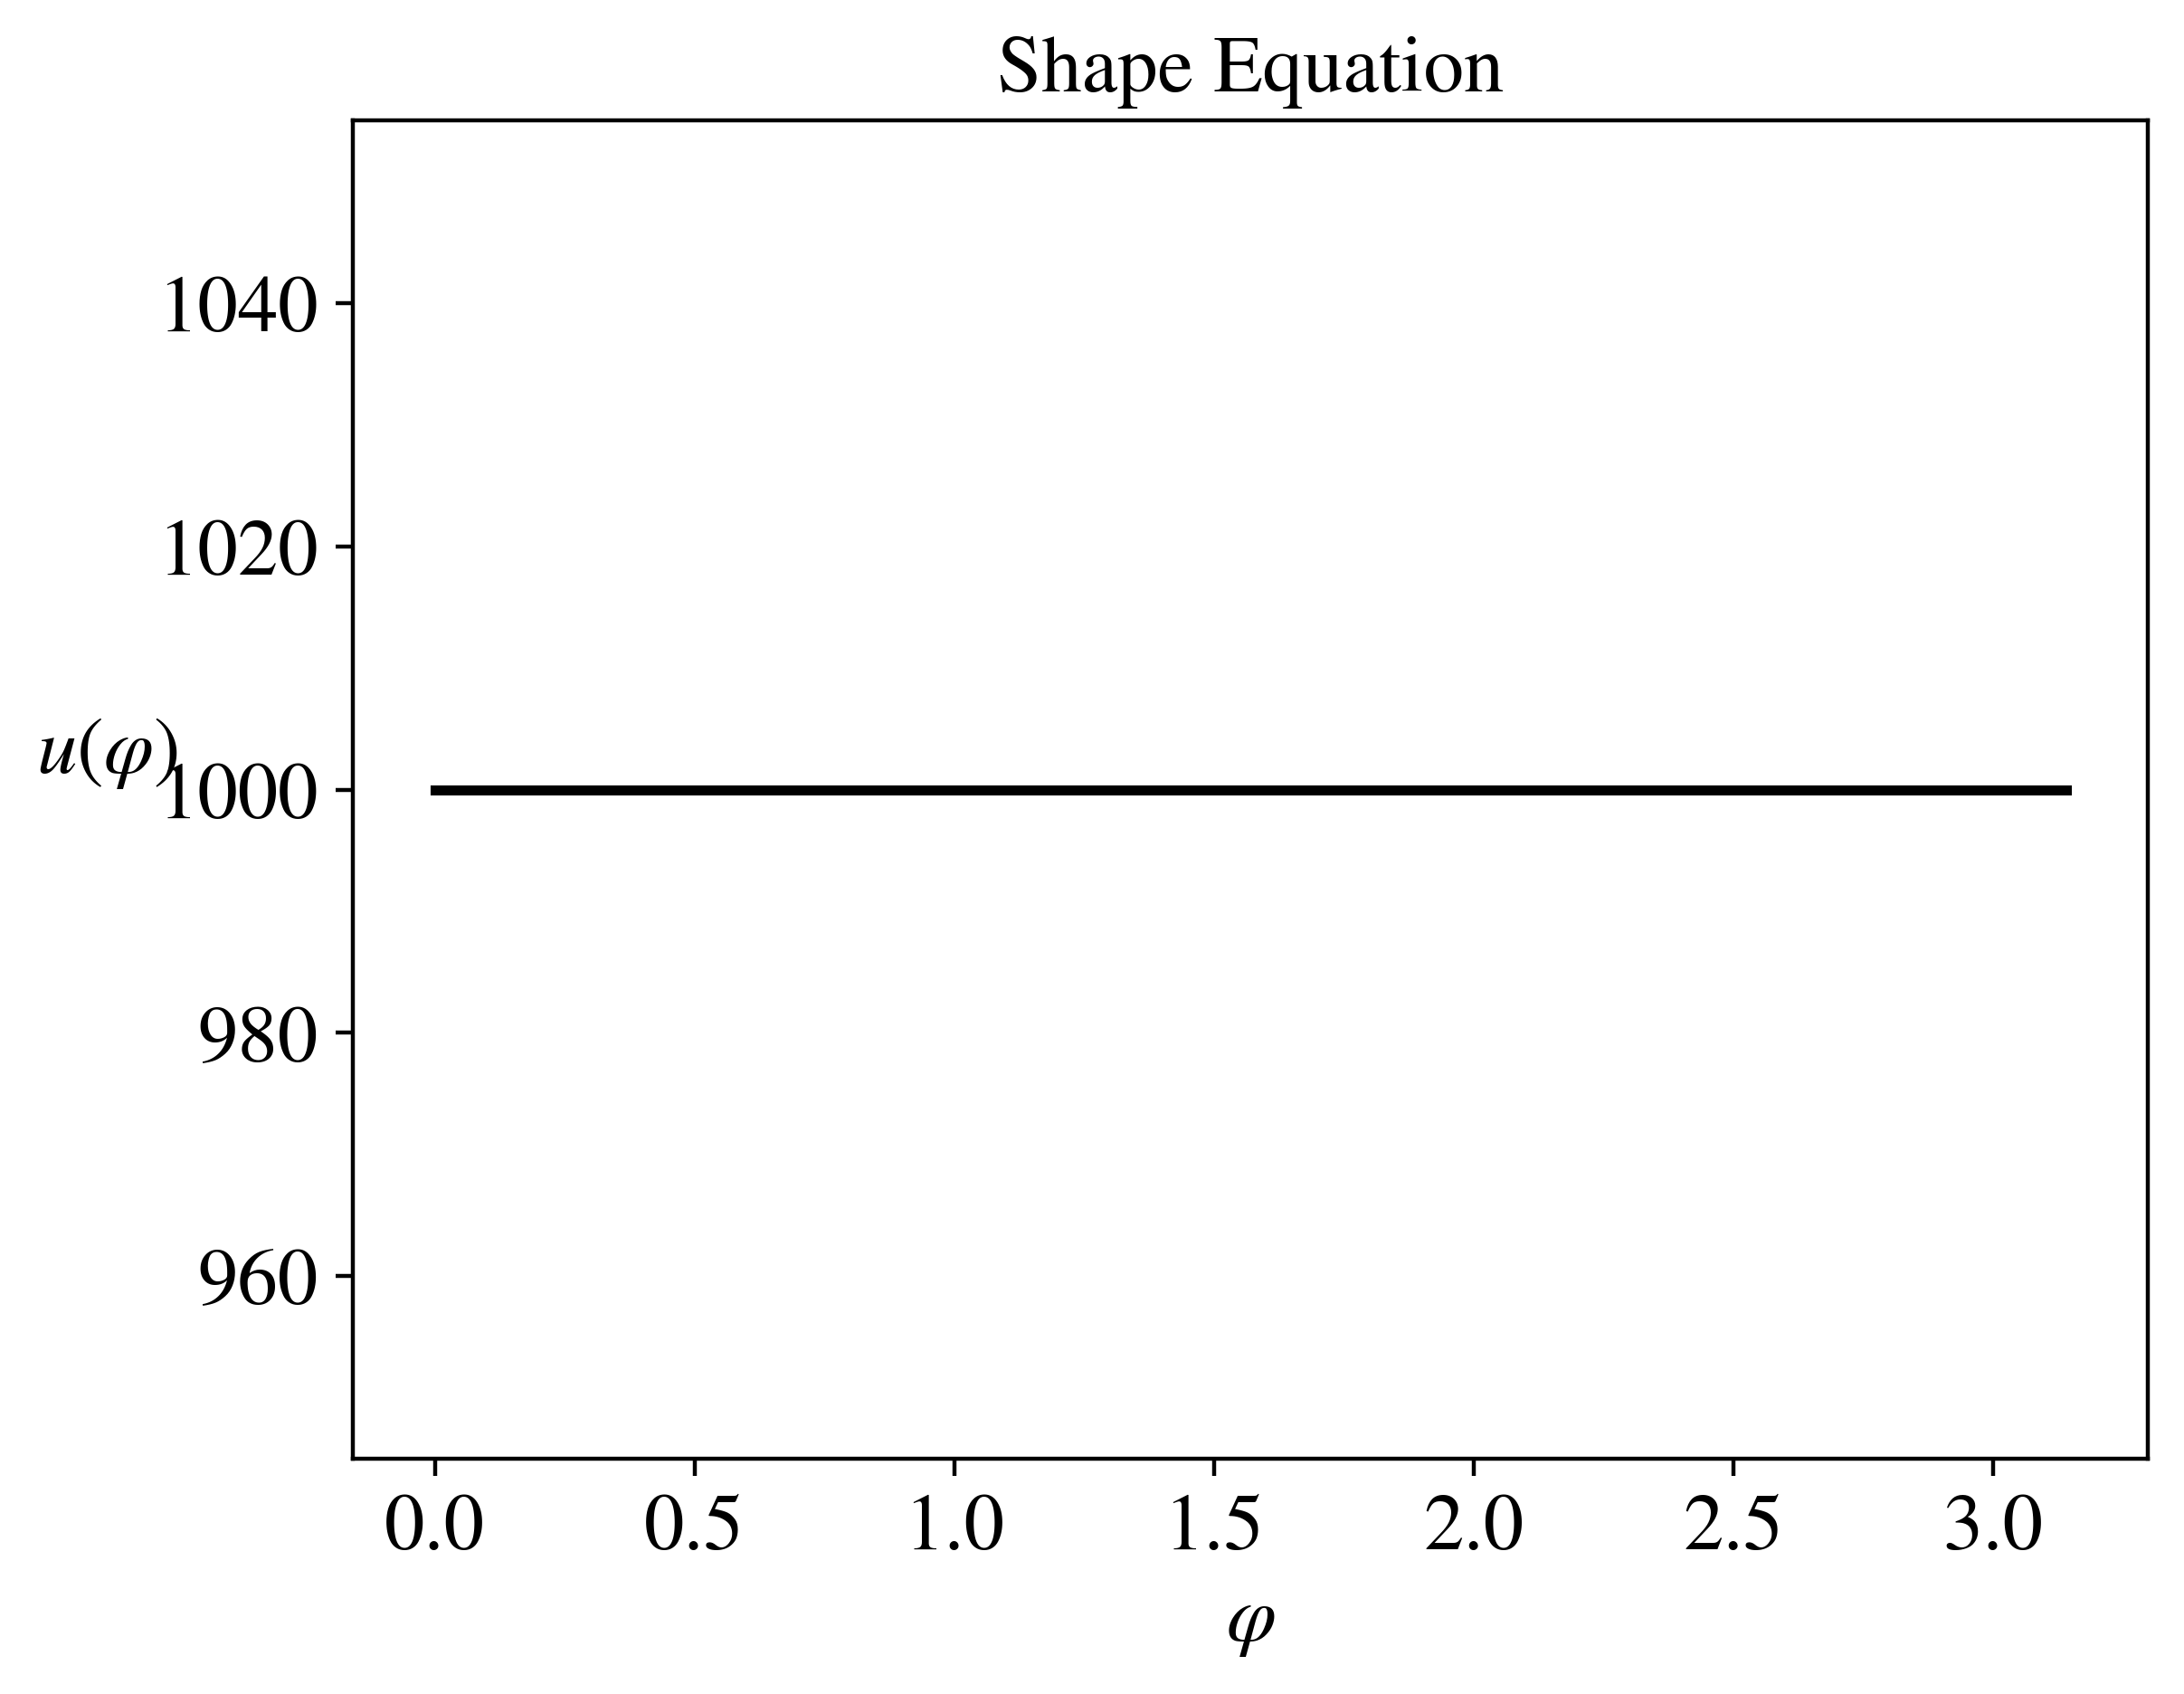

Recreate this plot in Python.
import numpy as np
from sympy import atan2, acos
import matplotlib.pyplot as plt
import matplotlib

plt.rcParams.update({'font.size': 16})

matplotlib.rcParams['mathtext.fontset'] = 'stix'
matplotlib.rcParams['font.family'] = 'STIXGeneral'
from scipy.integrate import odeint, RK45


def dU_dx(U, x):
    if (U[0] < 0.0001):
        return [0, 0]
    return [U[1], 1.5 * U[0] ** 2 - U[0]]


def F(y, u, x):
    return 1.5 * y ** 2 - y


def asSpherical(x, y, z):
    # takes list xyz (single coord)
    r = np.sqrt(x * x + y * y + z * z)
    theta = acos(z / r)
    phi = atan2(y, x)
    return r, theta, phi


M = 1

b = 1
a = 0

r_s = 2 * M
delta0 = (0) * np.pi / 180
r0, phi0, theta0 = 10 * r_s, 0, np.pi / 2 - delta0

R = 5 * M
U0 = [1 / r0, 0]

a = 0
b = np.pi - delta0
N = 1000
xpoints = np.linspace(a, b, N)

h = (b - a) / N

ypoints = []
upoints = []

y = 1 / r0
u = 0

for x in xpoints:
    if y < 100:
        y = 0.001
        u = 0.001

    ypoints.append(y)
    upoints.append(u)

    m1 = h * u
    k1 = h * F(y, u, x)  # (x, v, t)

    m2 = h * (u + 0.5 * k1)
    k2 = h * F(y + 0.5 * m1, u + 0.5 * k1, x + 0.5 * h)

    m3 = h * (u + 0.5 * k2)
    k3 = h * F(y + 0.5 * m2, u + 0.5 * k2, x + 0.5 * h)

    m4 = h * (u + k3)
    k4 = h * F(y + m3, u + k3, x + h)

    y += (m1 + 2 * m2 + 2 * m3 + m4) / 6
    u += (k1 + 2 * k2 + 2 * k3 + k4) / 6

r = [1 / y for y in ypoints]
plt.plot(xpoints, ypoints)
plt.show()

# Us = odeint(dU_dx, U0, xs)
# ys = Us[:, 0]
plt.plot(xpoints, r, 'k-', linewidth=2)
plt.title(r"Shape Equation", fontsize=16)
plt.ylabel(r'$u(\varphi)$', rotation=0, fontsize=16, labelpad=10)
plt.xlabel(r'$\varphi$', fontsize=16)
plt.savefig('shape-equation.png', bbox_inches='tight', dpi=400)
plt.ylim(0, r0)
plt.show()

fig = plt.figure()
ax = plt.axes(projection="3d")

x = r * np.sin(xpoints)
y = [0] * len(r)
z = r * np.cos(xpoints)
ax.plot3D(x, y, z, 'gray')
ax.scatter3D(r0 * np.sin(theta0) * np.cos(phi0), r0 * np.sin(theta0) * np.sin(phi0), r0 * np.cos(theta0))
ax.scatter3D(0, 0, 0)
ax.set_xlabel('x')
ax.set_ylabel('y')
ax.set_zlabel('z')
plt.show()
